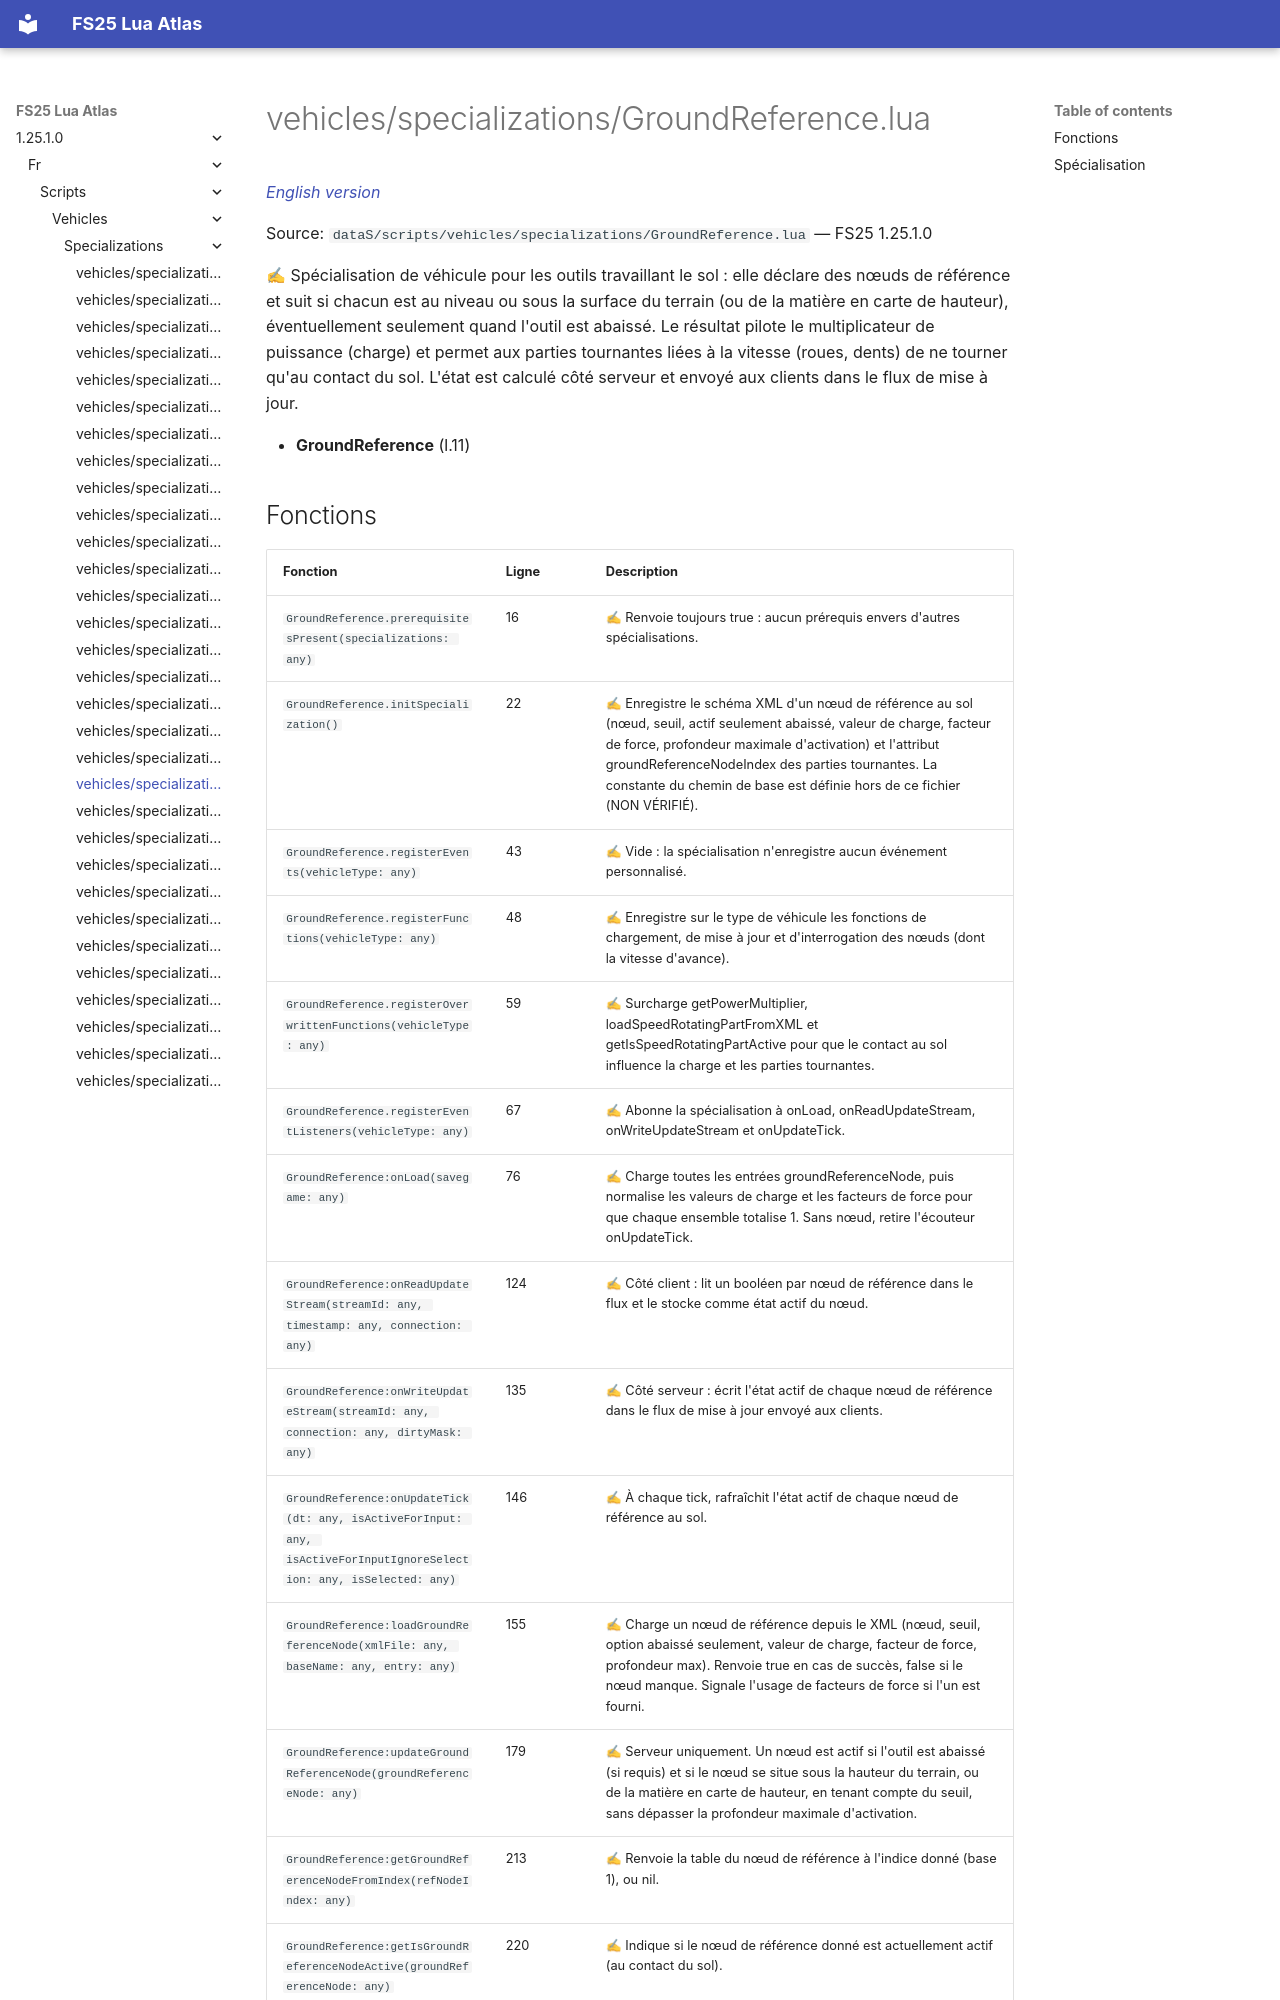

repository: Tim0219800/fs25-lua-atlas · page: 1.25.1.0/fr/scripts/vehicles/specializations/GroundReference.html · generator: mkdocs

# vehicles/specializations/GroundReference.lua

*[English version](../../../../scripts/vehicles/specializations/GroundReference.md)*

Source: `dataS/scripts/vehicles/specializations/GroundReference.lua` — FS25 1.25.1.0

✍ Spécialisation de véhicule pour les outils travaillant le sol : elle déclare des nœuds de référence et suit si chacun est au niveau ou sous la surface du terrain (ou de la matière en carte de hauteur), éventuellement seulement quand l'outil est abaissé. Le résultat pilote le multiplicateur de puissance (charge) et permet aux parties tournantes liées à la vitesse (roues, dents) de ne tourner qu'au contact du sol. L'état est calculé côté serveur et envoyé aux clients dans le flux de mise à jour.

- **GroundReference** (l.11)
